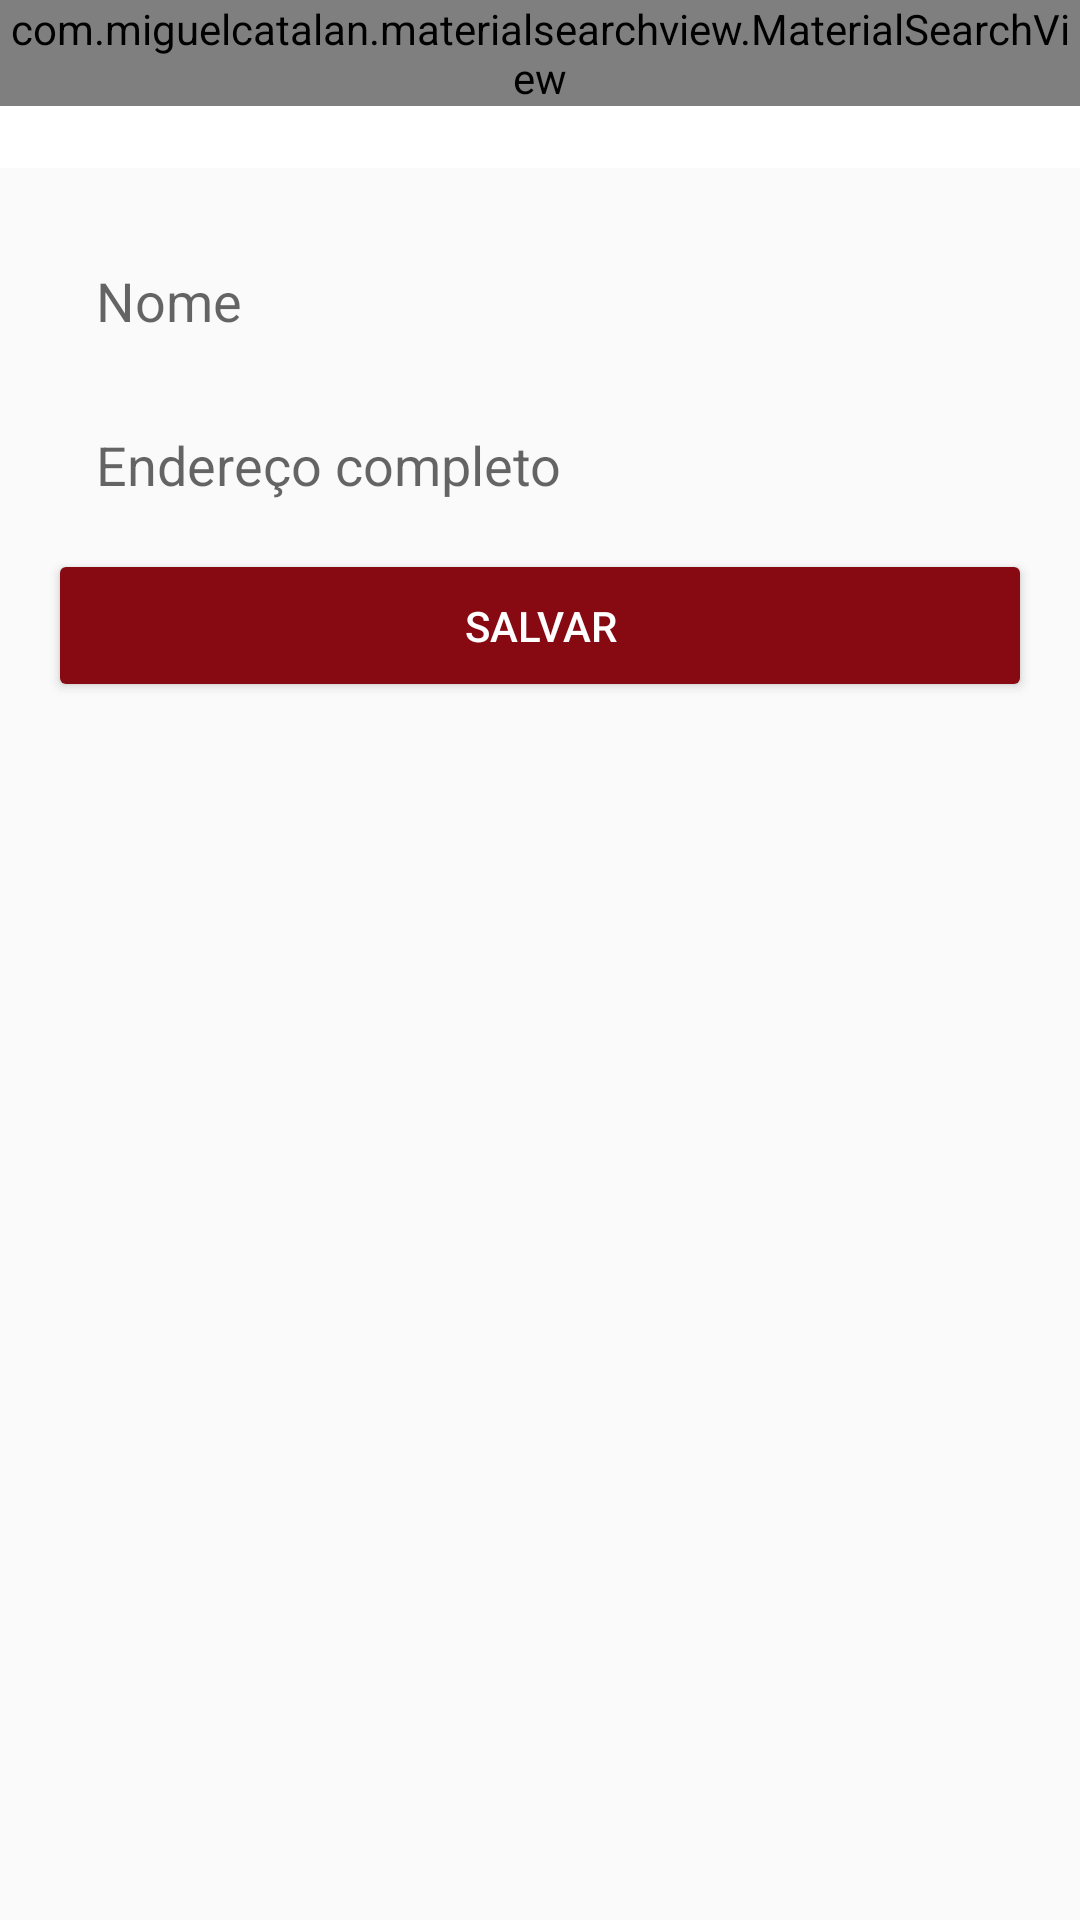

Android layout source for this screen:
<!-- AndroidManifest.xml: application theme Theme.IFood -->
<!-- res/layout/activity_configuracao_usuario.xml -->
<?xml version="1.0" encoding="utf-8"?>
<LinearLayout xmlns:android="http://schemas.android.com/apk/res/android"
    xmlns:app="http://schemas.android.com/apk/res-auto"
    xmlns:tools="http://schemas.android.com/tools"
    android:layout_width="match_parent"
    android:layout_height="match_parent"
    tools:context=".activity.ConfiguracaoUsuarioActivity"
    android:orientation="vertical">

    <include
        layout="@layout/toolbar"
        android:layout_width="match_parent"
        android:layout_height="wrap_content" />

    <LinearLayout
        android:layout_width="match_parent"
        android:layout_height="match_parent"
        android:orientation="vertical"
        android:padding="16dp">

        <EditText
            android:id="@+id/editUsuarioNome"
            android:layout_width="match_parent"
            android:layout_height="wrap_content"
            android:background="@drawable/bg_edit_text"
            android:ems="10"
            android:hint="Nome"
            android:inputType="text"
            android:padding="16dp" />

        <EditText
            android:id="@+id/editUsuarioEndereco"
            android:layout_width="match_parent"
            android:layout_height="wrap_content"
            android:layout_marginTop="-2dp"
            android:background="@drawable/bg_edit_text"
            android:ems="10"
            android:hint="Endereço completo"
            android:inputType="text"
            android:padding="16dp" />

        <Button
            android:id="@+id/buttonAcesso2"
            android:layout_width="match_parent"
            android:layout_height="wrap_content"
            android:onClick="validarDadosUsuario"
            android:padding="16dp"
            android:text="Salvar"
            android:theme="@style/botaoPadrao" />

    </LinearLayout>

</LinearLayout>
<!-- res/layout/toolbar.xml (included above) -->
<?xml version="1.0" encoding="utf-8"?>
<FrameLayout
    xmlns:android="http://schemas.android.com/apk/res/android"
    android:layout_width="match_parent" android:layout_height="match_parent">

    <androidx.appcompat.widget.Toolbar
        android:id="@+id/toolbar"
        android:layout_width="match_parent"
        android:layout_height="wrap_content"
        android:background="?attr/colorPrimary"
        android:minHeight="?attr/actionBarSize"
        android:theme="?attr/actionBarTheme"/>

    <com.miguelcatalan.materialsearchview.MaterialSearchView
        android:id="@+id/materialSearchView"
        android:layout_width="match_parent"
        android:layout_height="wrap_content"/>

</FrameLayout>
<!-- resources referenced by this layout -->
<resources>
  <style parent="Theme.AppCompat.Light" name="botaoPadrao">
      <item name="colorControlHighlight">#ff404e</item>
      <item name="colorButtonNormal">@color/colorAccent</item>
      <item name="android:textColor">@android:color/white</item>
      </style>
  <style name="Theme.IFood" parent="Theme.AppCompat.Light.NoActionBar">
          
          <item name="colorPrimary">@android:color/white</item>
          <item name="colorPrimaryVariant">@color/colorPrimaryDark</item>
          <item name="colorAccent">@color/colorAccent</item>
          <item name="colorOnPrimary">@color/white</item>
          
          <item name="colorSecondary">@color/teal_200</item>
          <item name="colorSecondaryVariant">@color/teal_700</item>
          <item name="colorOnSecondary">@color/black</item>
          
          <item name="android:statusBarColor" tools:targetApi="l">?attr/colorPrimaryVariant</item>
          
      </style>
  <color name="colorAccent">#870912</color>
  <color name="colorPrimaryDark">#a50a15</color>
  <color name="white">#FFFFFFFF</color>
  <color name="teal_200">#FF03DAC5</color>
  <color name="teal_700">#FF018786</color>
  <color name="black">#FF000000</color>
</resources>
